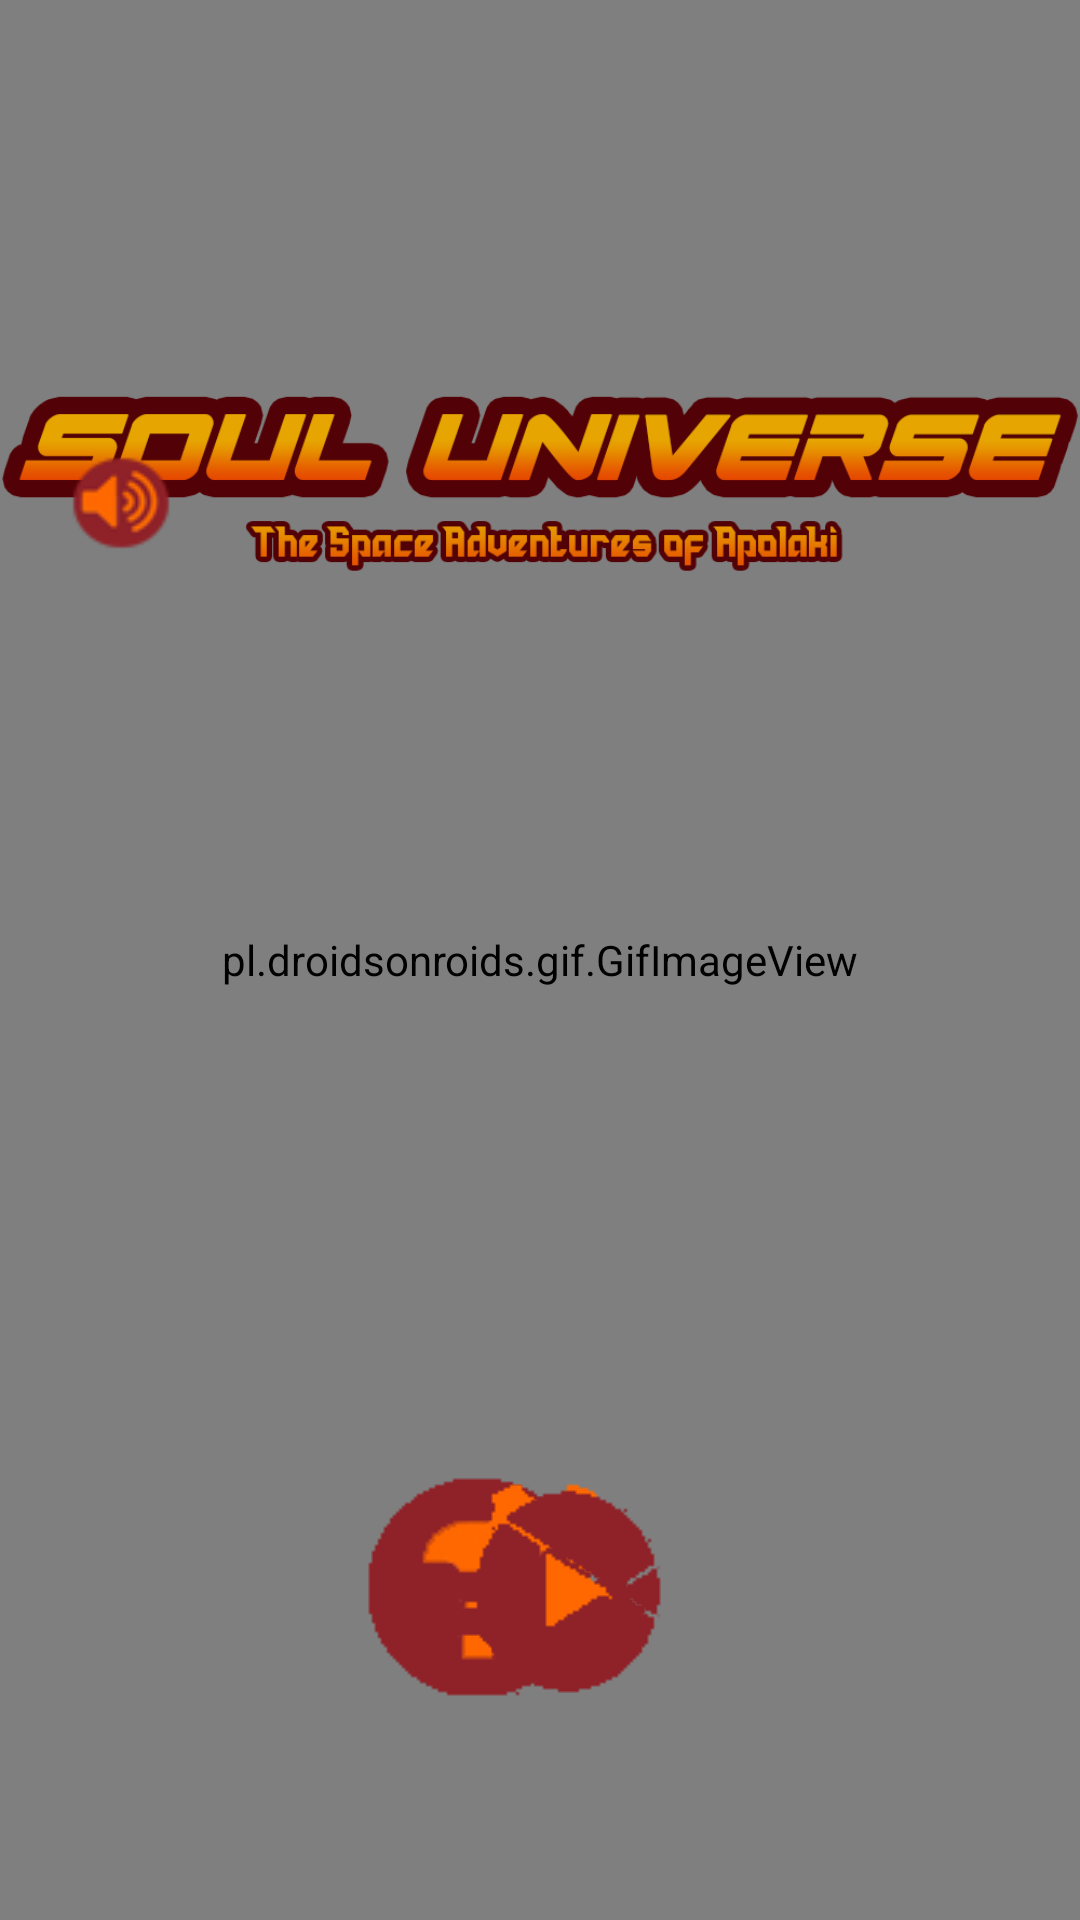

Here is an Android app screen rendered from its layout file. Give the layout XML and the strings, colors and styles it references.
<!-- AndroidManifest.xml: activity theme AppTheme.noActionBar -->
<!-- res/layout/activity_main.xml -->
<?xml version="1.0" encoding="utf-8"?>
<RelativeLayout xmlns:android="http://schemas.android.com/apk/res/android"
    xmlns:app="http://schemas.android.com/apk/res-auto"
    xmlns:tools="http://schemas.android.com/tools"
    android:layout_width="match_parent"
    android:layout_height="match_parent"
    tools:context=".MainActivity"
    android:src="@drawable/mainscreenthree"
    >


    <pl.droidsonroids.gif.GifImageView
        android:layout_width="match_parent"
        android:layout_height="match_parent"
        android:scaleType="centerCrop"
        android:src="@drawable/mainscreenthree" />

    <ImageView
        android:layout_width="wrap_content"
        android:layout_height="wrap_content"
        android:layout_marginTop="60dp"
        android:src="@drawable/titletwo"></ImageView>

    <ImageButton
        android:id="@+id/image_button_help"
        android:layout_width="wrap_content"
        android:layout_height="wrap_content"
        android:layout_alignParentRight="true"
        android:layout_alignParentBottom="true"
        android:layout_centerInParent="true"
        android:layout_marginRight="130dp"
        android:layout_marginBottom="40dp"
        android:background="@android:color/transparent"
        android:scaleType="center"
        android:src="@drawable/suhelpbutton"></ImageButton>

    <ImageButton
        android:id="@+id/image_button_setting"
        android:layout_width="wrap_content"
        android:layout_height="wrap_content"
        android:layout_alignParentBottom="true"
        android:layout_centerInParent="true"
        android:layout_marginStart="289dp"
        android:layout_marginBottom="41dp"
        android:background="@android:color/transparent"
        android:scaleType="center"
        android:src="@drawable/susettingbutton"></ImageButton>

    <ImageButton
        android:id="@+id/image_button_play"
        android:layout_width="wrap_content"
        android:layout_height="wrap_content"
        android:layout_alignParentLeft="true"
        android:layout_alignParentBottom="true"
        android:layout_centerInParent="true"
        android:layout_marginLeft="117dp"
        android:layout_marginBottom="38dp"
        android:background="@android:color/transparent"
        android:scaleType="center"
        android:src="@drawable/suplaybutton"></ImageButton>

    <ImageView
        android:id="@+id/image_volume_on"
        android:layout_width="147dp"
        android:layout_height="153dp"
        android:layout_alignParentStart="true"
        android:layout_alignParentLeft="true"
        android:layout_alignParentTop="true"
        android:layout_alignParentRight="true"
        android:layout_alignParentBottom="true"
        android:layout_marginStart="-35dp"
        android:layout_marginLeft="-35dp"
        android:layout_marginTop="-34dp"
        android:layout_marginRight="571dp"
        android:layout_marginBottom="270dp"
        android:background="@android:color/transparent"
        android:src="@drawable/volume_on" />

</RelativeLayout>
<!-- resources referenced by this layout -->
<resources>
  <!-- drawable suhelpbutton: png bitmap (drawable-v24, 5221 bytes) -->
  <!-- drawable suplaybutton: png bitmap (drawable, 7686 bytes) -->
  <!-- drawable susettingbutton: png bitmap (drawable, 7684 bytes) -->
  <!-- drawable titletwo: png bitmap (drawable, 27019 bytes) -->
  <!-- drawable volume_on: png bitmap (drawable, 4775 bytes) -->
  <style name="AppTheme.noActionBar">
      <item name="windowNoTitle">true</item>
      <item name="windowActionBar">false</item>
      </style>
</resources>
